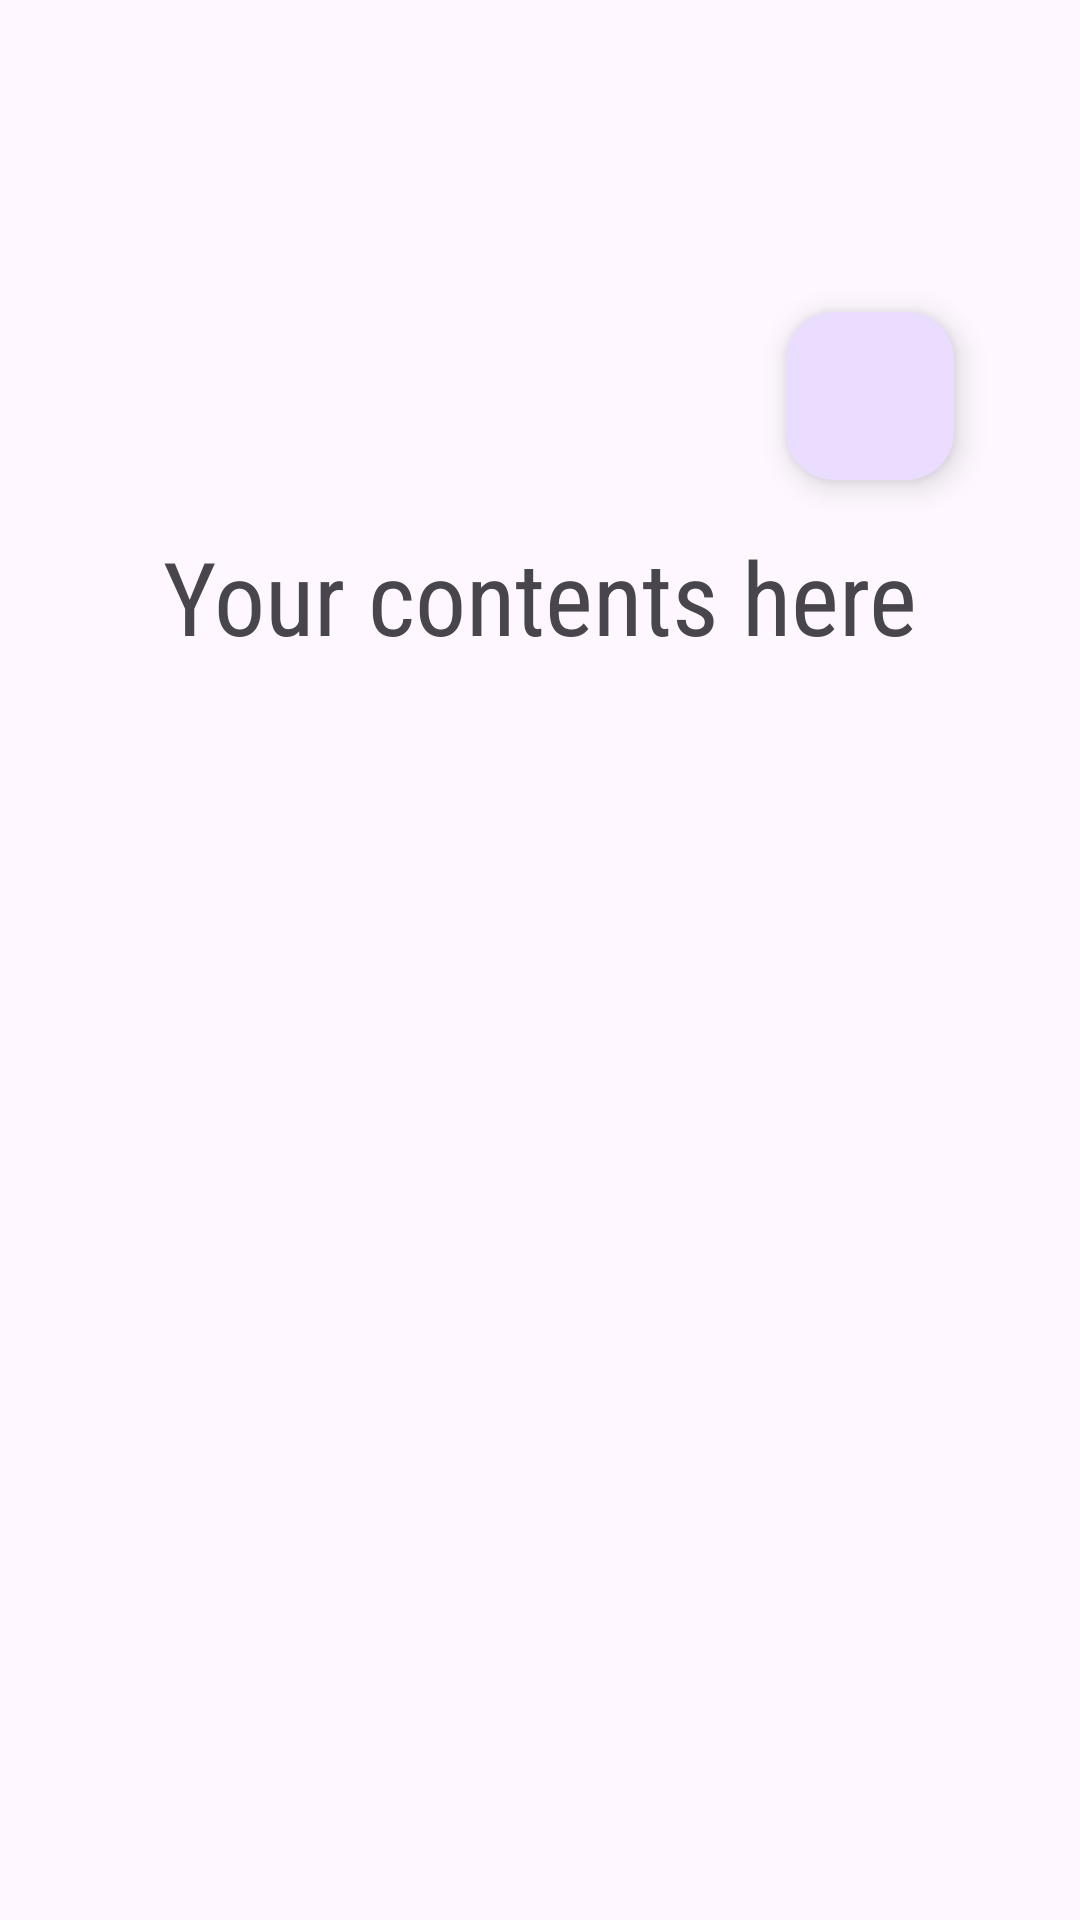

The Android layout XML behind this screen, and the referenced resources:
<!-- AndroidManifest.xml: application theme Theme.LemmeCookFrontend -->
<!-- res/layout/fragment_second.xml -->
<?xml version="1.0" encoding="utf-8"?>
<androidx.core.widget.NestedScrollView xmlns:android="http://schemas.android.com/apk/res/android"
    xmlns:app="http://schemas.android.com/apk/res-auto"
    xmlns:tools="http://schemas.android.com/tools"
    android:layout_width="match_parent"
    android:layout_height="match_parent"
    tools:context=".fragments.SecondFragment">

    <androidx.constraintlayout.widget.ConstraintLayout
        android:layout_width="match_parent"
        android:layout_height="match_parent"
        android:padding="16dp">

        <com.google.android.material.floatingactionbutton.FloatingActionButton
            android:id="@+id/button_second"
            android:layout_width="wrap_content"
            android:layout_height="wrap_content"
            android:layout_gravity="bottom|end"
            android:layout_marginTop="88dp"
            app:layout_constraintEnd_toEndOf="parent"
            app:layout_constraintHorizontal_bias="0.904"
            app:layout_constraintStart_toStartOf="parent"
            app:layout_constraintTop_toTopOf="parent"
            app:srcCompat="@drawable/baseline_add_24" />

        <TextView
            android:id="@+id/textview_second"
            android:layout_width="wrap_content"
            android:layout_height="wrap_content"
            android:layout_marginTop="16dp"
            android:textSize="34sp"
            android:fontFamily="sans-serif-condensed"
            android:text="Your contents here"
            app:layout_constraintBottom_toBottomOf="parent"
            app:layout_constraintEnd_toEndOf="parent"
            app:layout_constraintStart_toStartOf="parent"
            app:layout_constraintTop_toBottomOf="@id/button_second" />
    </androidx.constraintlayout.widget.ConstraintLayout>
</androidx.core.widget.NestedScrollView>
<!-- resources referenced by this layout -->
<resources>
  <style name="Theme.LemmeCookFrontend" parent="Base.Theme.LemmeCookFrontend" />
  <style name="Base.Theme.LemmeCookFrontend" parent="Theme.Material3.DayNight.NoActionBar">
          
          
      </style>
</resources>
